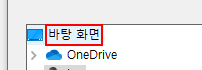
Workflow: B.07.ext_updown

Step 1: click on the outline item '바탕 화면' in window '폴더 찾아보기' (explorer.exe)
